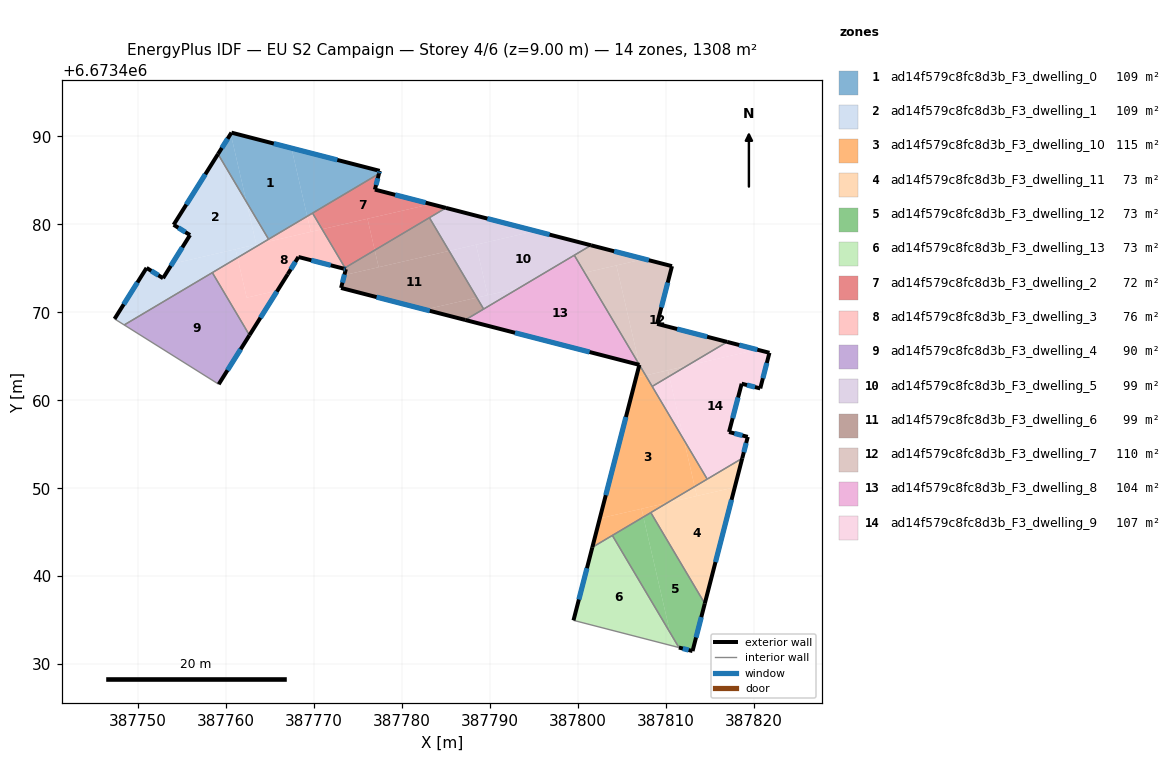
=== STOREY PLAN SPEC (per zone: floor XY polygon, exterior-wall plan segments, windows/doors) ===
zone 1: ad14f579c8fc8d3b_F3_dwelling_0  (109.0 m²)
  floor: (387777.46, 6673486.08) (387777.38, 6673485.76) (387769.22, 6673480.92) (387767.44, 6673488.66)
  floor: (387767.44, 6673488.66) (387769.22, 6673480.92) (387764.83, 6673478.31) (387762.32, 6673482.54) (387760.53, 6673490.29) (387760.61, 6673490.42)
  floor: (387760.53, 6673490.29) (387762.32, 6673482.54) (387759.08, 6673487.99)
  exterior wall: (387760.61, 6673490.42) – (387759.08, 6673487.99)  [2.9 m]
    window: (387760.18, 6673489.73) – (387759.52, 6673488.69)  [1.6 m²]
  exterior wall: (387777.46, 6673486.08) – (387760.61, 6673490.42)  [17.4 m]
    window: (387772.65, 6673487.32) – (387765.43, 6673489.18)  [9.6 m²]
  exterior wall: (387777.38, 6673485.76) – (387777.46, 6673486.08)  [0.3 m]
    window: (387777.41, 6673485.85) – (387777.44, 6673485.99)  [0.2 m²]
  interior walls: 3
zone 2: ad14f579c8fc8d3b_F3_dwelling_1  (109.0 m²)
  floor: (387759.08, 6673487.99) (387762.32, 6673482.54) (387763.43, 6673477.71) (387753.86, 6673475.50) (387755.90, 6673478.78) (387754.04, 6673479.95)
  floor: (387761.07, 6673477.17) (387761.30, 6673476.21) (387748.42, 6673468.56) (387747.32, 6673469.25) (387750.96, 6673475.05) (387752.84, 6673473.88) (387753.86, 6673475.50)
  floor: (387764.09, 6673477.87) (387761.30, 6673476.21) (387761.07, 6673477.17)
  floor: (387762.32, 6673482.54) (387764.83, 6673478.31) (387764.09, 6673477.87) (387763.43, 6673477.72)
  exterior wall: (387750.96, 6673475.05) – (387747.32, 6673469.25)  [6.8 m]
    window: (387749.92, 6673473.39) – (387748.36, 6673470.91)  [3.8 m²]
  exterior wall: (387752.84, 6673473.88) – (387750.96, 6673475.05)  [2.2 m]
    window: (387752.30, 6673474.21) – (387751.50, 6673474.71)  [1.2 m²]
  exterior wall: (387755.90, 6673478.78) – (387752.84, 6673473.88)  [5.8 m]
    window: (387755.03, 6673477.38) – (387753.71, 6673475.28)  [3.2 m²]
  exterior wall: (387754.04, 6673479.95) – (387755.90, 6673478.78)  [2.2 m]
    window: (387754.57, 6673479.62) – (387755.37, 6673479.11)  [1.2 m²]
  exterior wall: (387759.08, 6673487.99) – (387754.04, 6673479.95)  [9.5 m]
    window: (387757.64, 6673485.69) – (387755.48, 6673482.25)  [5.2 m²]
  interior walls: 4
zone 3: ad14f579c8fc8d3b_F3_dwelling_10  (114.7 m²)
  floor: (387807.70, 6673462.83) (387812.05, 6673455.50) (387813.27, 6673450.19) (387810.16, 6673448.34) (387802.49, 6673446.57) (387806.61, 6673462.58)
  floor: (387812.05, 6673455.50) (387814.70, 6673451.04) (387813.27, 6673450.19)
  floor: (387807.23, 6673447.66) (387807.44, 6673446.73) (387801.64, 6673443.28) (387802.49, 6673446.57)
  floor: (387806.99, 6673464.03) (387807.70, 6673462.83) (387806.61, 6673462.58)
  floor: (387810.16, 6673448.34) (387807.44, 6673446.73) (387807.23, 6673447.66)
  exterior wall: (387806.99, 6673464.03) – (387801.64, 6673443.28)  [21.4 m]
    window: (387805.46, 6673458.10) – (387803.17, 6673449.21)  [11.8 m²]
  interior walls: 5
zone 4: ad14f579c8fc8d3b_F3_dwelling_11  (72.7 m²)
  floor: (387817.83, 6673450.11) (387814.42, 6673436.89) (387808.28, 6673447.23) (387810.16, 6673448.34)
  floor: (387818.68, 6673453.40) (387817.83, 6673450.11) (387813.52, 6673449.12) (387813.27, 6673450.19)
  floor: (387813.27, 6673450.19) (387813.52, 6673449.12) (387810.16, 6673448.34)
  exterior wall: (387814.42, 6673436.89) – (387818.68, 6673453.40)  [17.1 m]
    window: (387815.64, 6673441.61) – (387817.46, 6673448.68)  [9.4 m²]
  interior walls: 3
zone 5: ad14f579c8fc8d3b_F3_dwelling_12  (72.7 m²)
  floor: (387807.44, 6673446.73) (387810.48, 6673433.57) (387803.91, 6673444.63)
  floor: (387808.28, 6673447.23) (387814.42, 6673436.89) (387813.03, 6673431.49) (387811.48, 6673431.89) (387810.48, 6673433.57) (387807.44, 6673446.73)
  exterior wall: (387813.03, 6673431.49) – (387814.42, 6673436.89)  [5.6 m]
    window: (387813.43, 6673433.03) – (387814.03, 6673435.35)  [3.1 m²]
  exterior wall: (387811.48, 6673431.89) – (387813.03, 6673431.49)  [1.6 m]
    window: (387811.92, 6673431.77) – (387812.59, 6673431.60)  [0.9 m²]
  interior walls: 3
zone 6: ad14f579c8fc8d3b_F3_dwelling_13  (72.7 m²)
  floor: (387803.91, 6673444.63) (387810.48, 6673433.57) (387810.83, 6673432.06) (387799.50, 6673434.98) (387801.64, 6673443.28)
  floor: (387810.48, 6673433.57) (387811.48, 6673431.89) (387810.83, 6673432.06)
  exterior wall: (387801.64, 6673443.28) – (387799.50, 6673434.98)  [8.6 m]
    window: (387801.03, 6673440.91) – (387800.11, 6673437.35)  [4.7 m²]
  interior walls: 3
zone 7: ad14f579c8fc8d3b_F3_dwelling_2  (72.2 m²)
  floor: (387783.31, 6673482.30) (387770.92, 6673479.44) (387769.83, 6673481.28) (387777.38, 6673485.76) (387776.92, 6673483.95)
  floor: (387776.08, 6673480.63) (387776.90, 6673477.06) (387773.52, 6673475.06) (387770.92, 6673479.44)
  floor: (387784.99, 6673481.87) (387776.90, 6673477.06) (387776.08, 6673480.63) (387783.31, 6673482.30)
  exterior wall: (387776.92, 6673483.95) – (387777.38, 6673485.76)  [1.9 m]
    window: (387777.05, 6673484.47) – (387777.25, 6673485.24)  [1.0 m²]
  exterior wall: (387784.99, 6673481.87) – (387776.92, 6673483.95)  [8.3 m]
    window: (387782.69, 6673482.46) – (387779.23, 6673483.36)  [4.6 m²]
  interior walls: 4
zone 8: ad14f579c8fc8d3b_F3_dwelling_3  (76.1 m²)
  floor: (387769.22, 6673480.92) (387769.63, 6673479.15) (387764.09, 6673477.87)
  floor: (387770.92, 6673479.44) (387773.52, 6673475.06) (387773.37, 6673474.97) (387768.22, 6673476.29) (387767.01, 6673474.33) (387765.85, 6673472.47) (387762.34, 6673471.66) (387761.30, 6673476.21) (387764.09, 6673477.87)
  floor: (387769.83, 6673481.28) (387770.92, 6673479.44) (387769.63, 6673479.15) (387769.22, 6673480.92)
  floor: (387765.85, 6673472.47) (387762.66, 6673467.40) (387758.44, 6673474.51) (387761.30, 6673476.21) (387762.34, 6673471.66)
  exterior wall: (387768.22, 6673476.29) – (387773.36, 6673474.96)  [5.3 m]
    window: (387769.69, 6673475.91) – (387771.90, 6673475.34)  [2.9 m²]
  exterior wall: (387767.01, 6673474.33) – (387768.22, 6673476.29)  [2.3 m]
    window: (387767.36, 6673474.89) – (387767.88, 6673475.73)  [1.3 m²]
  exterior wall: (387762.66, 6673467.40) – (387767.01, 6673474.33)  [8.2 m]
    window: (387763.91, 6673469.38) – (387765.77, 6673472.35)  [4.5 m²]
  interior walls: 6
zone 9: ad14f579c8fc8d3b_F3_dwelling_4  (89.9 m²)
  floor: (387758.44, 6673474.51) (387762.12, 6673468.30) (387762.66, 6673467.39) (387759.16, 6673461.82) (387748.42, 6673468.56)
  exterior wall: (387759.16, 6673461.82) – (387762.66, 6673467.39)  [6.6 m]
    window: (387760.16, 6673463.41) – (387761.66, 6673465.80)  [3.6 m²]
  interior walls: 4
zone 10: ad14f579c8fc8d3b_F3_dwelling_5  (98.9 m²)
  floor: (387795.18, 6673479.24) (387785.36, 6673476.98) (387783.12, 6673480.75) (387784.99, 6673481.87)
  floor: (387801.49, 6673477.62) (387793.35, 6673472.78) (387789.74, 6673471.95) (387788.42, 6673477.68) (387795.18, 6673479.24)
  floor: (387788.42, 6673477.68) (387789.74, 6673471.95) (387788.51, 6673471.67) (387785.36, 6673476.98)
  floor: (387793.35, 6673472.78) (387789.28, 6673470.37) (387788.51, 6673471.67)
  exterior wall: (387801.49, 6673477.62) – (387784.99, 6673481.87)  [17.0 m]
    window: (387796.78, 6673478.83) – (387789.71, 6673480.65)  [9.4 m²]
  interior walls: 4
zone 11: ad14f579c8fc8d3b_F3_dwelling_6  (98.9 m²)
  floor: (387785.36, 6673476.98) (387788.51, 6673471.67) (387782.62, 6673470.31) (387773.07, 6673472.77) (387773.44, 6673474.23)
  floor: (387788.51, 6673471.67) (387789.28, 6673470.37) (387787.19, 6673469.13) (387782.62, 6673470.31)
  floor: (387783.12, 6673480.75) (387785.36, 6673476.98) (387777.35, 6673475.13) (387776.90, 6673477.06)
  floor: (387776.90, 6673477.06) (387777.35, 6673475.13) (387773.44, 6673474.23) (387773.61, 6673474.90) (387773.37, 6673474.97)
  exterior wall: (387773.36, 6673474.96) – (387773.61, 6673474.90)  [0.3 m]
    window: (387773.44, 6673474.95) – (387773.54, 6673474.92)  [0.1 m²]
  exterior wall: (387773.07, 6673472.77) – (387787.19, 6673469.13)  [14.6 m]
    window: (387777.11, 6673471.73) – (387783.16, 6673470.17)  [8.0 m²]
  exterior wall: (387773.61, 6673474.90) – (387773.07, 6673472.77)  [2.2 m]
    window: (387773.46, 6673474.29) – (387773.23, 6673473.38)  [1.2 m²]
  interior walls: 4
zone 12: ad14f579c8fc8d3b_F3_dwelling_7  (109.5 m²)
  floor: (387810.69, 6673475.25) (387809.00, 6673468.69) (387816.97, 6673466.63) (387812.37, 6673463.91) (387807.70, 6673462.83) (387806.99, 6673464.03) (387804.38, 6673475.33) (387807.54, 6673476.06)
  floor: (387812.37, 6673463.91) (387810.38, 6673462.72) (387810.22, 6673463.41)
  floor: (387804.38, 6673475.33) (387806.99, 6673464.03) (387800.77, 6673474.50)
  floor: (387810.22, 6673463.41) (387810.38, 6673462.72) (387808.44, 6673461.57) (387807.70, 6673462.83)
  floor: (387807.54, 6673476.06) (387800.77, 6673474.50) (387799.59, 6673476.49) (387801.49, 6673477.62)
  exterior wall: (387810.69, 6673475.25) – (387801.49, 6673477.62)  [9.5 m]
    window: (387808.06, 6673475.92) – (387804.12, 6673476.94)  [5.2 m²]
  exterior wall: (387809.00, 6673468.69) – (387810.69, 6673475.25)  [6.8 m]
    window: (387809.49, 6673470.56) – (387810.21, 6673473.37)  [3.7 m²]
  exterior wall: (387816.97, 6673466.63) – (387809.00, 6673468.69)  [8.2 m]
    window: (387814.69, 6673467.22) – (387811.28, 6673468.10)  [4.5 m²]
  interior walls: 4
zone 13: ad14f579c8fc8d3b_F3_dwelling_8  (104.5 m²)
  floor: (387799.59, 6673476.49) (387806.99, 6673464.03) (387787.19, 6673469.13)
  exterior wall: (387787.19, 6673469.13) – (387806.99, 6673464.03)  [20.4 m]
    window: (387792.85, 6673467.67) – (387801.33, 6673465.48)  [11.3 m²]
  interior walls: 3
zone 14: ad14f579c8fc8d3b_F3_dwelling_9  (107.4 m²)
  floor: (387821.77, 6673465.39) (387820.73, 6673461.35) (387818.61, 6673461.88) (387817.18, 6673456.39) (387819.31, 6673455.84) (387818.68, 6673453.40) (387814.70, 6673451.04) (387812.05, 6673455.50) (387810.38, 6673462.72) (387812.37, 6673463.91) (387820.38, 6673465.75)
  floor: (387820.38, 6673465.75) (387812.37, 6673463.91) (387816.97, 6673466.63)
  floor: (387810.38, 6673462.72) (387812.05, 6673455.50) (387808.44, 6673461.57)
  exterior wall: (387819.31, 6673455.84) – (387817.18, 6673456.39)  [2.2 m]
    window: (387818.70, 6673456.00) – (387817.79, 6673456.23)  [1.2 m²]
  exterior wall: (387818.68, 6673453.40) – (387819.31, 6673455.84)  [2.5 m]
    window: (387818.86, 6673454.10) – (387819.13, 6673455.14)  [1.4 m²]
  exterior wall: (387821.77, 6673465.39) – (387816.97, 6673466.63)  [5.0 m]
    window: (387820.40, 6673465.75) – (387818.34, 6673466.28)  [2.7 m²]
  exterior wall: (387820.73, 6673461.35) – (387821.77, 6673465.39)  [4.2 m]
    window: (387821.03, 6673462.50) – (387821.47, 6673464.24)  [2.3 m²]
  exterior wall: (387818.61, 6673461.88) – (387820.73, 6673461.35)  [2.2 m]
    window: (387819.22, 6673461.73) – (387820.12, 6673461.50)  [1.2 m²]
  exterior wall: (387817.18, 6673456.39) – (387818.61, 6673461.88)  [5.7 m]
    window: (387817.59, 6673457.96) – (387818.20, 6673460.31)  [3.1 m²]
  interior walls: 3

=== DERIVED (storey summary) ===
Building: EU S2 Campaign
Storey: 4 of 6  (floor level z = 9.00 m)
Storey gross floor area: 1308.3 m²
Zones on this storey: 14
  - ad14f579c8fc8d3b_F3_dwelling_0: floor 109.0 m²; exterior wall 20.6 m (61.8 m²); 3 window(s) 11.4 m²; WWR 18.4%
  - ad14f579c8fc8d3b_F3_dwelling_1: floor 109.0 m²; exterior wall 26.5 m (79.6 m²); 5 window(s) 14.6 m²; WWR 18.4%
  - ad14f579c8fc8d3b_F3_dwelling_10: floor 114.7 m²; exterior wall 21.4 m (64.3 m²); 1 window(s) 11.8 m²; WWR 18.4%
  - ad14f579c8fc8d3b_F3_dwelling_11: floor 72.7 m²; exterior wall 17.1 m (51.2 m²); 1 window(s) 9.4 m²; WWR 18.4%
  - ad14f579c8fc8d3b_F3_dwelling_12: floor 72.7 m²; exterior wall 7.2 m (21.5 m²); 2 window(s) 4.0 m²; WWR 18.4%
  - ad14f579c8fc8d3b_F3_dwelling_13: floor 72.7 m²; exterior wall 8.6 m (25.7 m²); 1 window(s) 4.7 m²; WWR 18.4%
  - ad14f579c8fc8d3b_F3_dwelling_2: floor 72.2 m²; exterior wall 10.2 m (30.6 m²); 2 window(s) 5.6 m²; WWR 18.4%
  - ad14f579c8fc8d3b_F3_dwelling_3: floor 76.1 m²; exterior wall 15.8 m (47.4 m²); 3 window(s) 8.7 m²; WWR 18.4%
  - ad14f579c8fc8d3b_F3_dwelling_4: floor 89.9 m²; exterior wall 6.6 m (19.7 m²); 1 window(s) 3.6 m²; WWR 18.4%
  - ad14f579c8fc8d3b_F3_dwelling_5: floor 98.9 m²; exterior wall 17.0 m (51.1 m²); 1 window(s) 9.4 m²; WWR 18.4%
  - ad14f579c8fc8d3b_F3_dwelling_6: floor 98.9 m²; exterior wall 17.0 m (51.1 m²); 3 window(s) 9.4 m²; WWR 18.4%
  - ad14f579c8fc8d3b_F3_dwelling_7: floor 109.5 m²; exterior wall 24.5 m (73.5 m²); 3 window(s) 13.5 m²; WWR 18.4%
  - ad14f579c8fc8d3b_F3_dwelling_8: floor 104.5 m²; exterior wall 20.4 m (61.3 m²); 1 window(s) 11.3 m²; WWR 18.4%
  - ad14f579c8fc8d3b_F3_dwelling_9: floor 107.4 m²; exterior wall 21.7 m (65.2 m²); 6 window(s) 12.0 m²; WWR 18.4%
Zone adjacency (shared interzone walls):
  - ad14f579c8fc8d3b_F3_dwelling_0 ↔ ad14f579c8fc8d3b_F3_dwelling_1
  - ad14f579c8fc8d3b_F3_dwelling_0 ↔ ad14f579c8fc8d3b_F3_dwelling_2
  - ad14f579c8fc8d3b_F3_dwelling_0 ↔ ad14f579c8fc8d3b_F3_dwelling_3
  - ad14f579c8fc8d3b_F3_dwelling_1 ↔ ad14f579c8fc8d3b_F3_dwelling_3
  - ad14f579c8fc8d3b_F3_dwelling_1 ↔ ad14f579c8fc8d3b_F3_dwelling_4
  - ad14f579c8fc8d3b_F3_dwelling_10 ↔ ad14f579c8fc8d3b_F3_dwelling_11
  - ad14f579c8fc8d3b_F3_dwelling_10 ↔ ad14f579c8fc8d3b_F3_dwelling_12
  - ad14f579c8fc8d3b_F3_dwelling_10 ↔ ad14f579c8fc8d3b_F3_dwelling_13
  - ad14f579c8fc8d3b_F3_dwelling_10 ↔ ad14f579c8fc8d3b_F3_dwelling_7
  - ad14f579c8fc8d3b_F3_dwelling_10 ↔ ad14f579c8fc8d3b_F3_dwelling_9
  - ad14f579c8fc8d3b_F3_dwelling_11 ↔ ad14f579c8fc8d3b_F3_dwelling_12
  - ad14f579c8fc8d3b_F3_dwelling_11 ↔ ad14f579c8fc8d3b_F3_dwelling_9
  - ad14f579c8fc8d3b_F3_dwelling_12 ↔ ad14f579c8fc8d3b_F3_dwelling_13
  - ad14f579c8fc8d3b_F3_dwelling_2 ↔ ad14f579c8fc8d3b_F3_dwelling_3
  - ad14f579c8fc8d3b_F3_dwelling_2 ↔ ad14f579c8fc8d3b_F3_dwelling_5
  - ad14f579c8fc8d3b_F3_dwelling_2 ↔ ad14f579c8fc8d3b_F3_dwelling_6
  - ad14f579c8fc8d3b_F3_dwelling_3 ↔ ad14f579c8fc8d3b_F3_dwelling_4
  - ad14f579c8fc8d3b_F3_dwelling_3 ↔ ad14f579c8fc8d3b_F3_dwelling_6
  - ad14f579c8fc8d3b_F3_dwelling_5 ↔ ad14f579c8fc8d3b_F3_dwelling_6
  - ad14f579c8fc8d3b_F3_dwelling_5 ↔ ad14f579c8fc8d3b_F3_dwelling_7
  - ad14f579c8fc8d3b_F3_dwelling_5 ↔ ad14f579c8fc8d3b_F3_dwelling_8
  - ad14f579c8fc8d3b_F3_dwelling_6 ↔ ad14f579c8fc8d3b_F3_dwelling_8
  - ad14f579c8fc8d3b_F3_dwelling_7 ↔ ad14f579c8fc8d3b_F3_dwelling_8
  - ad14f579c8fc8d3b_F3_dwelling_7 ↔ ad14f579c8fc8d3b_F3_dwelling_9